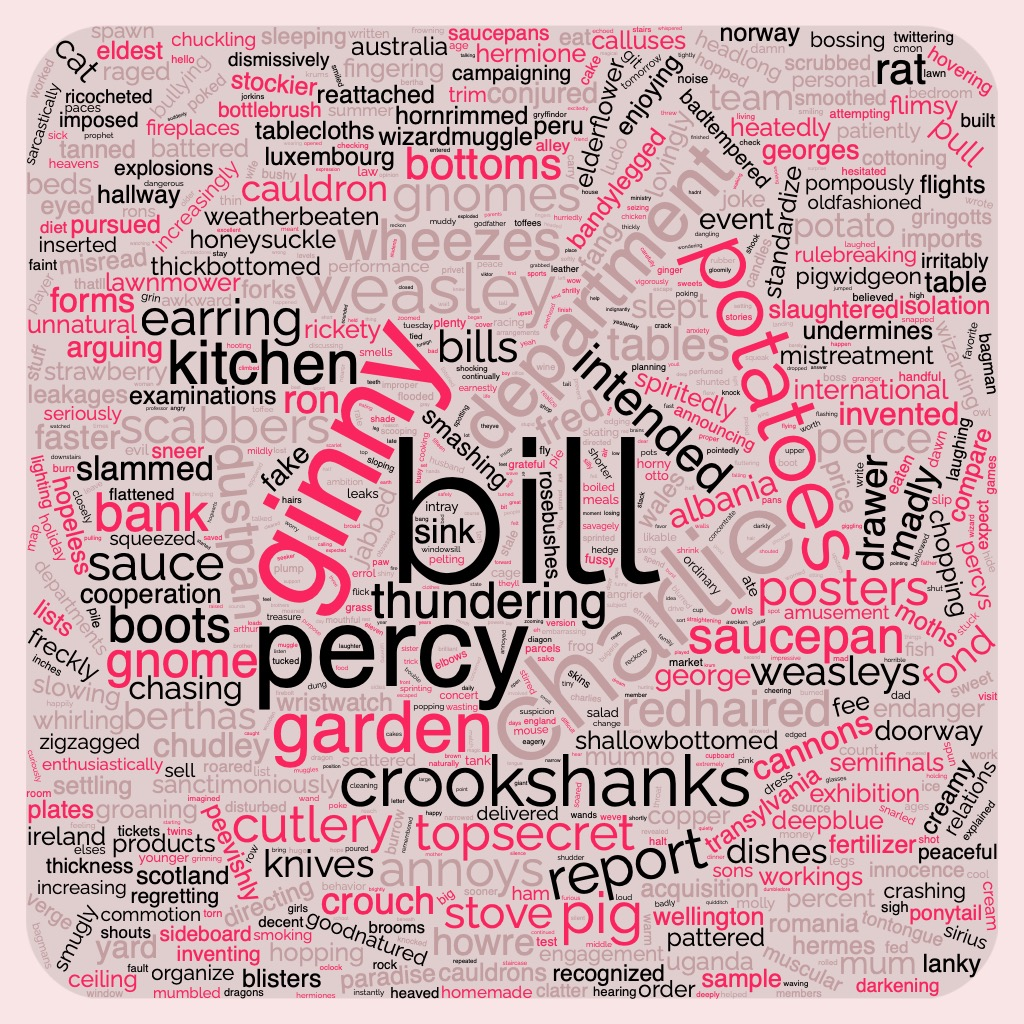

Source data for this figure (header and first rows):
46458, ron
30078, hermione
2097, dumbledore
80826, weasley
5574, professor
42788, crouch
9301, wand
18455, bagman
13066, room
21643, sirius
4328, krum
547, turned
47262, fred
5720, hogwarts
34658, table
821, great
1369, large
821, people
3382, front
8388, door
2465, knew
2536, good
34658, george
845, felt
821, feet
17693, yeah
1111, moment
1667, three
1691, left
5807, magical
273, hands
6864, cup
2436, fire
8361, ministry
845, course
1691, suddenly
2903, hear
3334, find
2288, second
2903, thing
845, inside
2097, school
3538, hair
2436, side
2536, talking
132209, percy
2536, began
1144, forward
3538, top
3382, sitting
5663, students
2288, year
9744, air
4355, sort
11327, office
7840, father
3382, started
4194, quidditch
6291, bit
7259, house
1451, muttered
... 773 more rows
